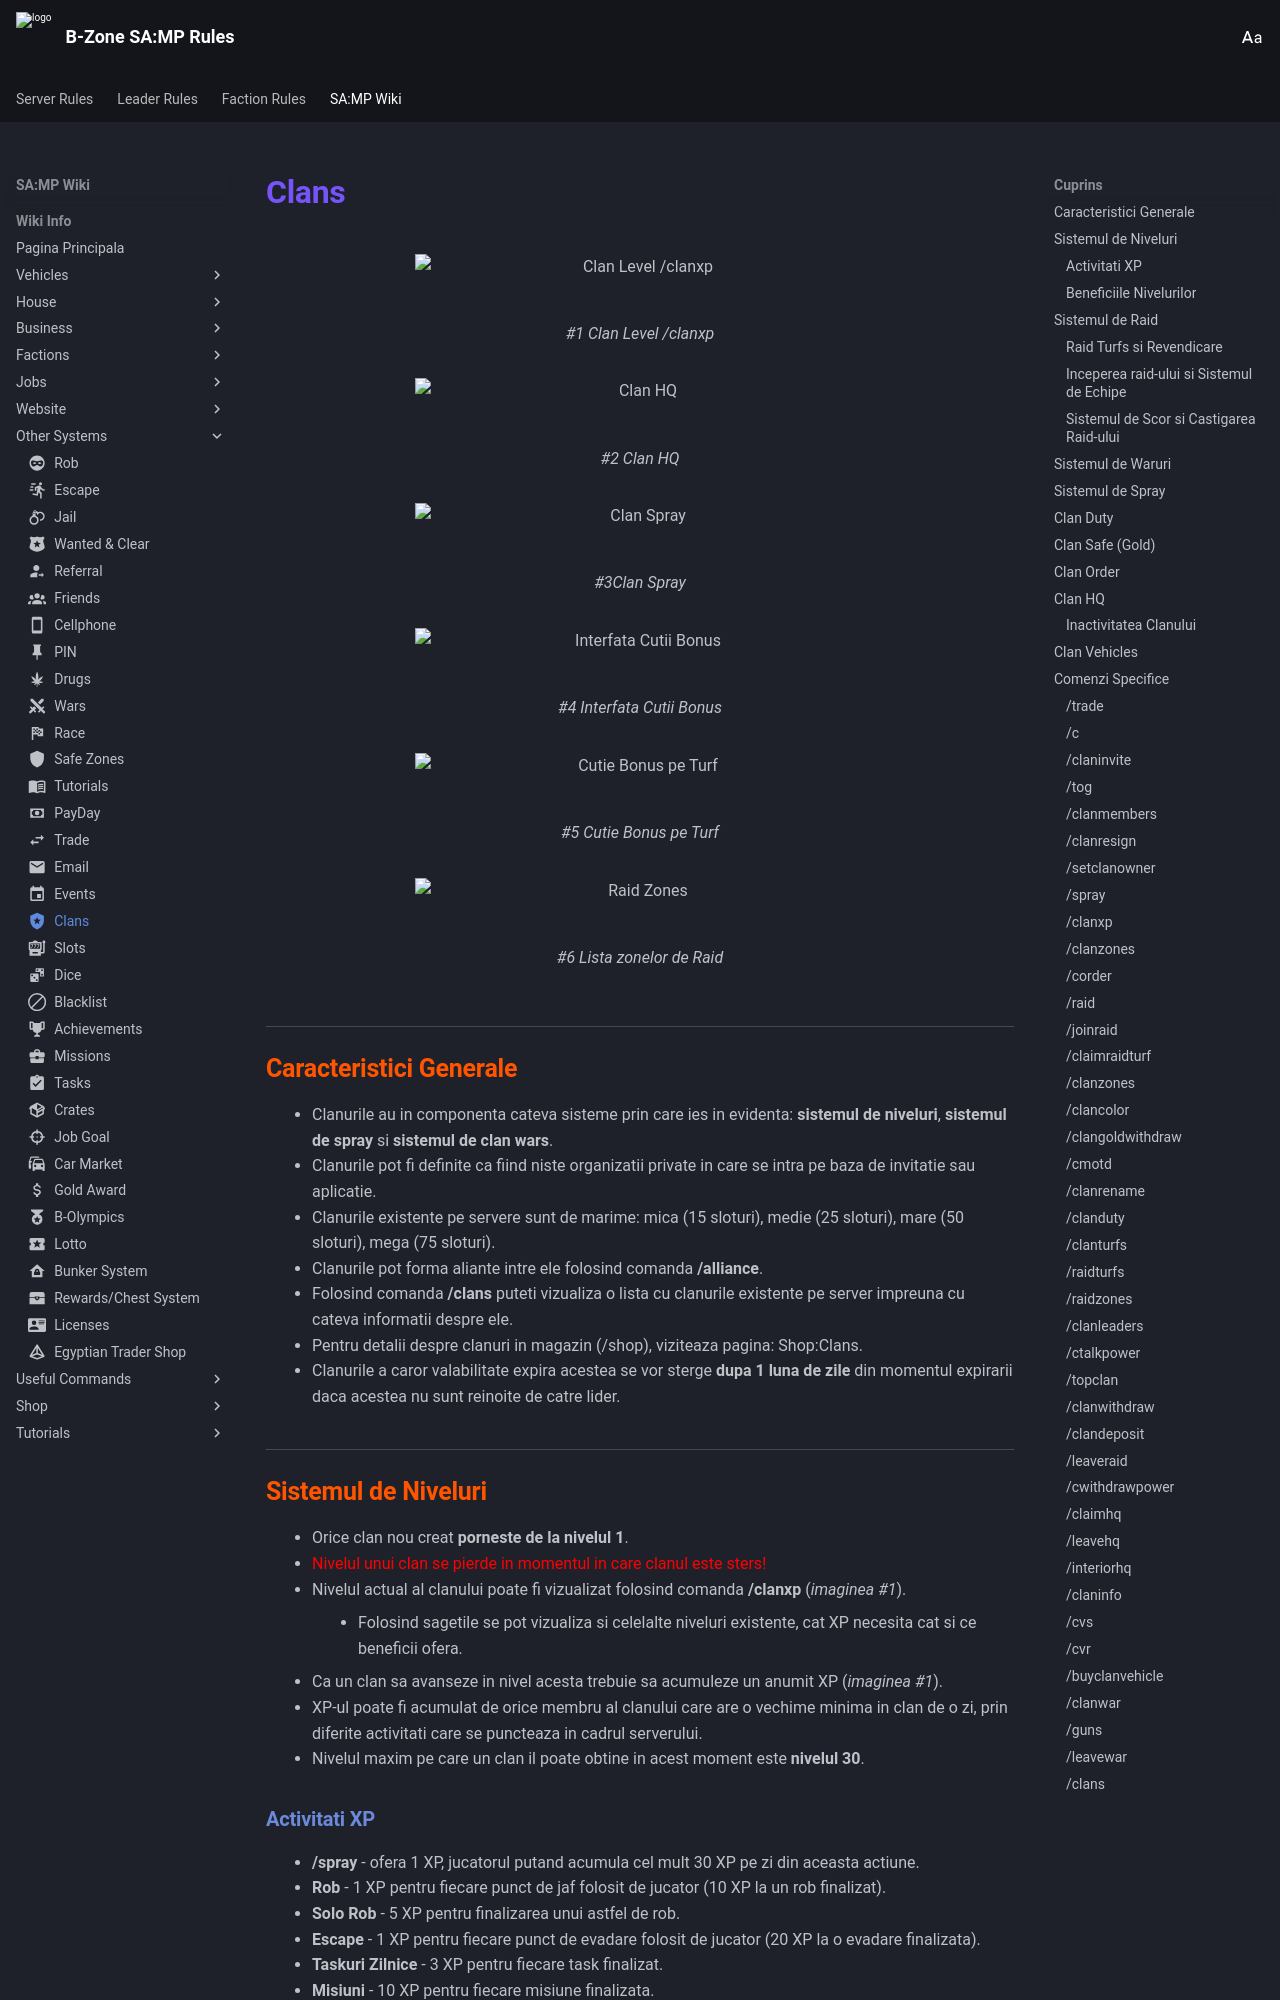

repository: KeltonMVP/rules · page: wiki-info/other-systems/clans/index.html · generator: mkdocs

---
icon: material/shield-star
---

# Clans

<figure markdown="span">
  ![Clan Level /clanxp](/images/wiki/general/Clanxp.png){ width="450" }
  <figcaption>#1 Clan Level /clanxp</figcaption>
</figure>

<figure markdown="span">
  ![Clan HQ](/images/wiki/general/ClanHQ.jpg){ width="450" }
  <figcaption>#2 Clan HQ</figcaption>
</figure>

<figure markdown="span">
  ![Clan Spray](/images/wiki/general/Clan_spray.jpg){ width="450" }
  <figcaption>#3Clan Spray</figcaption>
</figure>

<figure markdown="span">
  ![Interfata Cutii Bonus](/images/wiki/general/SpawnedBox.png){ width="450" }
  <figcaption>#4 Interfata Cutii Bonus</figcaption>
</figure>

<figure markdown="span">
  ![Cutie Bonus pe Turf](/images/wiki/general/TurfBox.png){ width="450" }
  <figcaption>#5 Cutie Bonus pe Turf</figcaption>
</figure>

<figure markdown="span">
  ![Raid Zones](/images/wiki/general/raidZones.png){ width="450" }
  <figcaption>#6 Lista zonelor de Raid</figcaption>
</figure>

## Caracteristici Generale
* Clanurile au in componenta cateva sisteme prin care ies in evidenta: **sistemul de niveluri**, **sistemul de spray** si **sistemul de clan wars**.
* Clanurile pot fi definite ca fiind niste organizatii private in care se intra pe baza de invitatie sau aplicatie.
* Clanurile existente pe servere sunt de marime: mica (15 sloturi), medie (25 sloturi), mare (50 sloturi), mega (75 sloturi).
* Clanurile pot forma aliante intre ele folosind comanda **/alliance**.
* Folosind comanda **/clans** puteti vizualiza o lista cu clanurile existente pe server impreuna cu cateva informatii despre ele.
* Pentru detalii despre clanuri in magazin (/shop), viziteaza pagina: Shop:Clans.
* Clanurile a caror valabilitate expira acestea se vor sterge **dupa 1 luna de zile** din momentul expirarii daca acestea nu sunt reinoite de catre lider.


## Sistemul de Niveluri
* Orice clan nou creat **porneste de la nivelul 1**.
* <font color="red">Nivelul unui clan se pierde in momentul in care clanul este sters!</font>
* Nivelul actual al clanului poate fi vizualizat folosind comanda **/clanxp** (*imaginea #1*).
    * Folosind sagetile se pot vizualiza si celelalte niveluri existente, cat XP necesita cat si ce beneficii ofera.
* Ca un clan sa avanseze in nivel acesta trebuie sa acumuleze un anumit XP (*imaginea #1*).
* XP-ul poate fi acumulat de orice membru al clanului care are o vechime minima in clan de o zi, prin diferite activitati care se puncteaza in cadrul serverului.
* Nivelul maxim pe care un clan il poate obtine in acest moment este **nivelul 30**.
